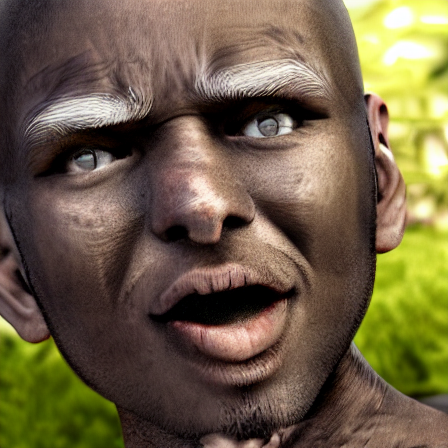
Generation parameters embedded in this image by AUTOMATIC1111 Stable Diffusion web UI or a fork of it (Forge, ...) (PNG 'parameters' text chunk):
surprised person looking at camera photorealistic
Steps: 20, Sampler: DPM++ 2M, Schedule type: Karras, CFG scale: 7, Seed: 315510074, Size: 450x450, Model hash: cc6cb27103, Model: defaultmodels, Version: v1.10.1